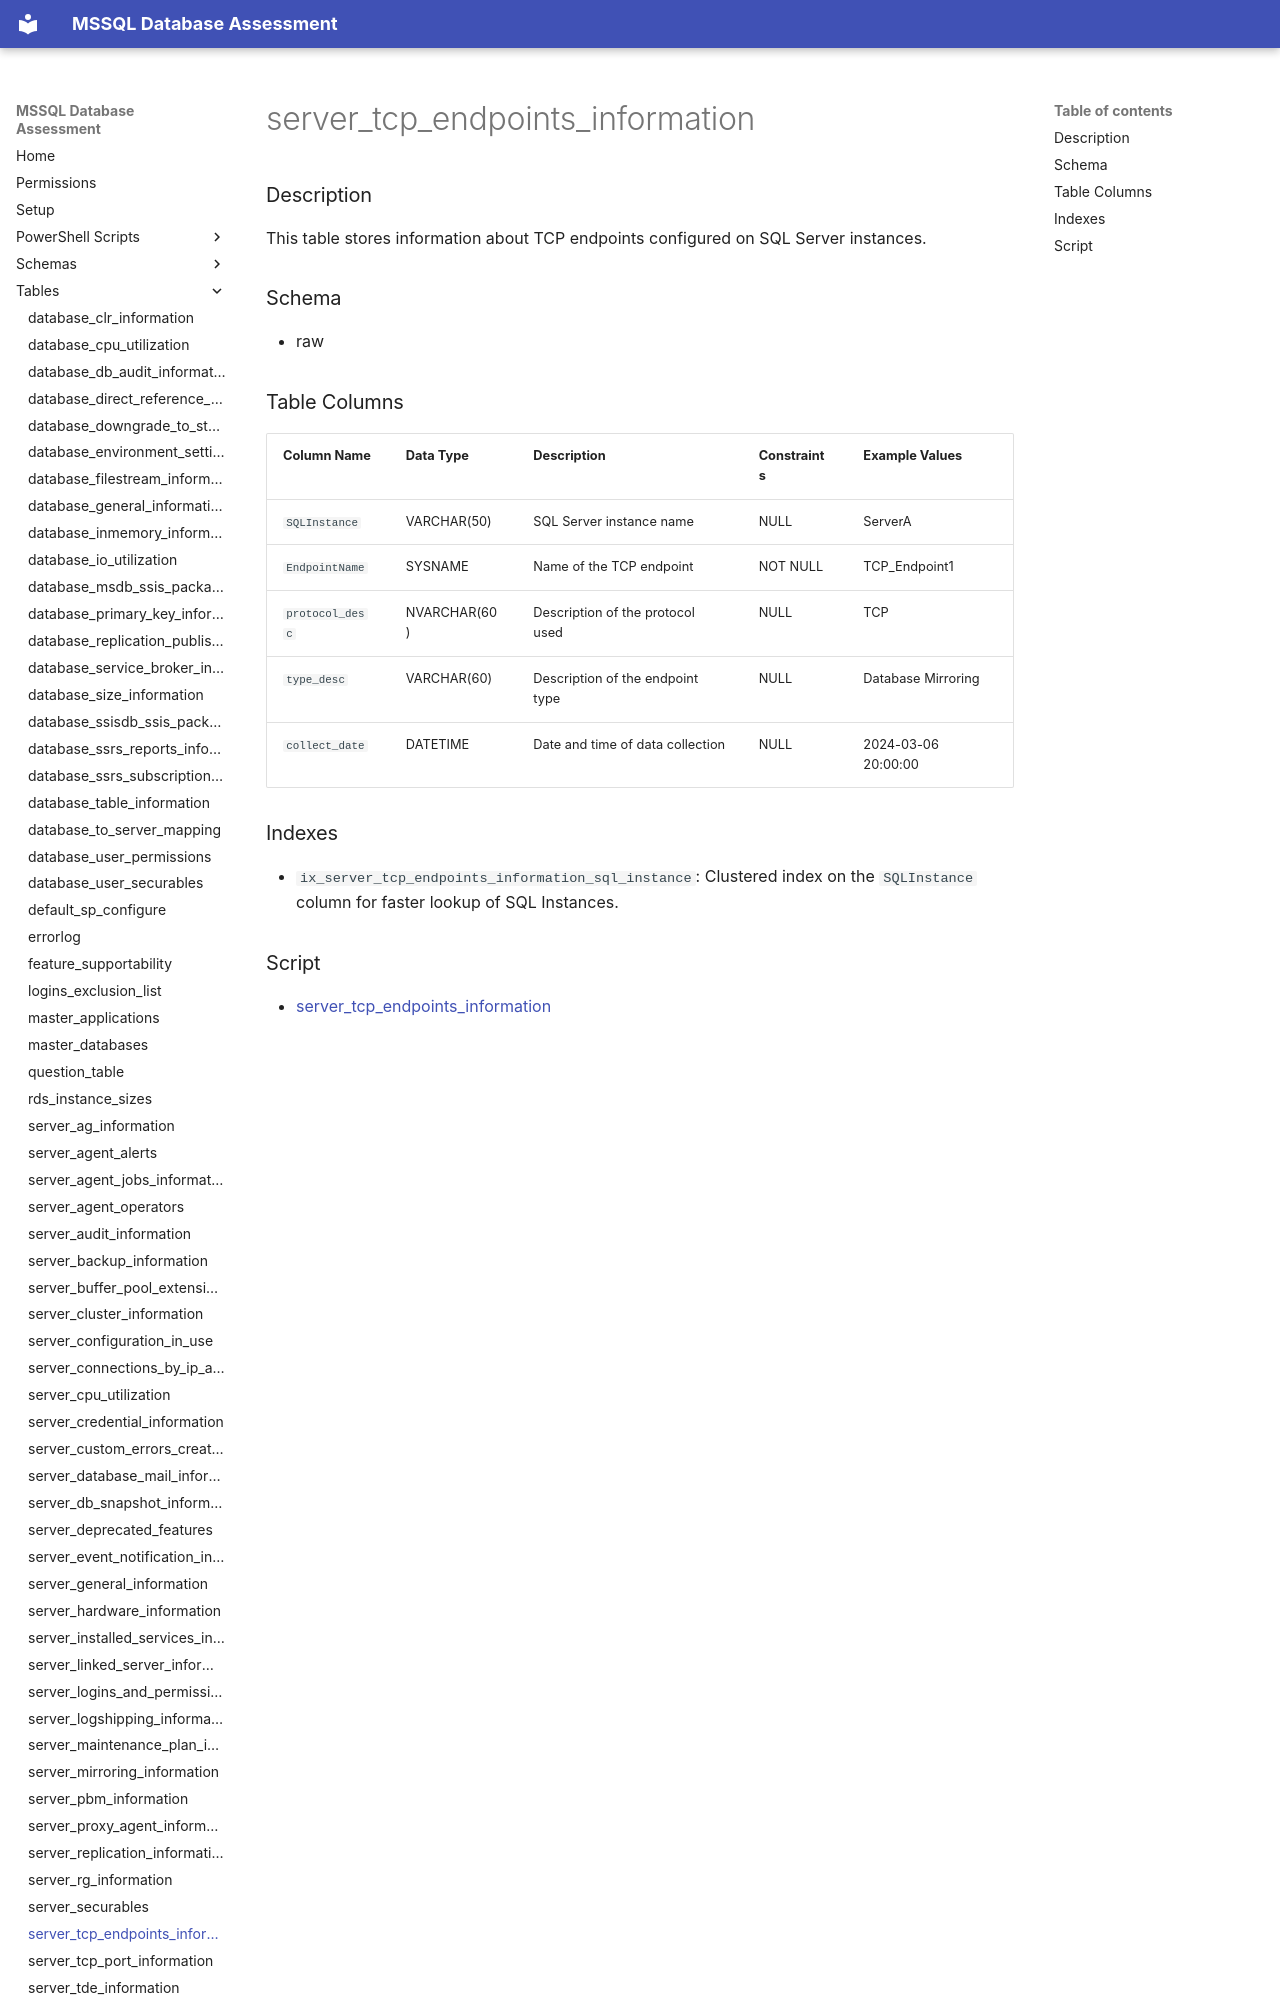

repository: aws-samples/sample-mssql-pre-migration-database-assessment · page: tables/server_tcp_endpoints_information/index.html · generator: mkdocs

# server_tcp_endpoints_information

### Description

This table stores information about TCP endpoints configured on SQL Server instances.

### Schema

- raw

### Table Columns

| Column Name       | Data Type      | Description                                | Constraints         | Example Values        |
|-------------------|----------------|--------------------------------------------|----------------------|-----------------------|
| `SQLInstance`     | VARCHAR(50)    | SQL Server instance name                   | NULL                 | ServerA               |
| `EndpointName`    | SYSNAME        | Name of the TCP endpoint                   | NOT NULL             | TCP_Endpoint1         |
| `protocol_desc`   | NVARCHAR(60)   | Description of the protocol used           | NULL                 | TCP                   |
| `type_desc`       | VARCHAR(60)    | Description of the endpoint type           | NULL                 | Database Mirroring    |
| `collect_date`    | DATETIME       | Date and time of data collection           | NULL                 | 2024-03-06 20:00:00   |
